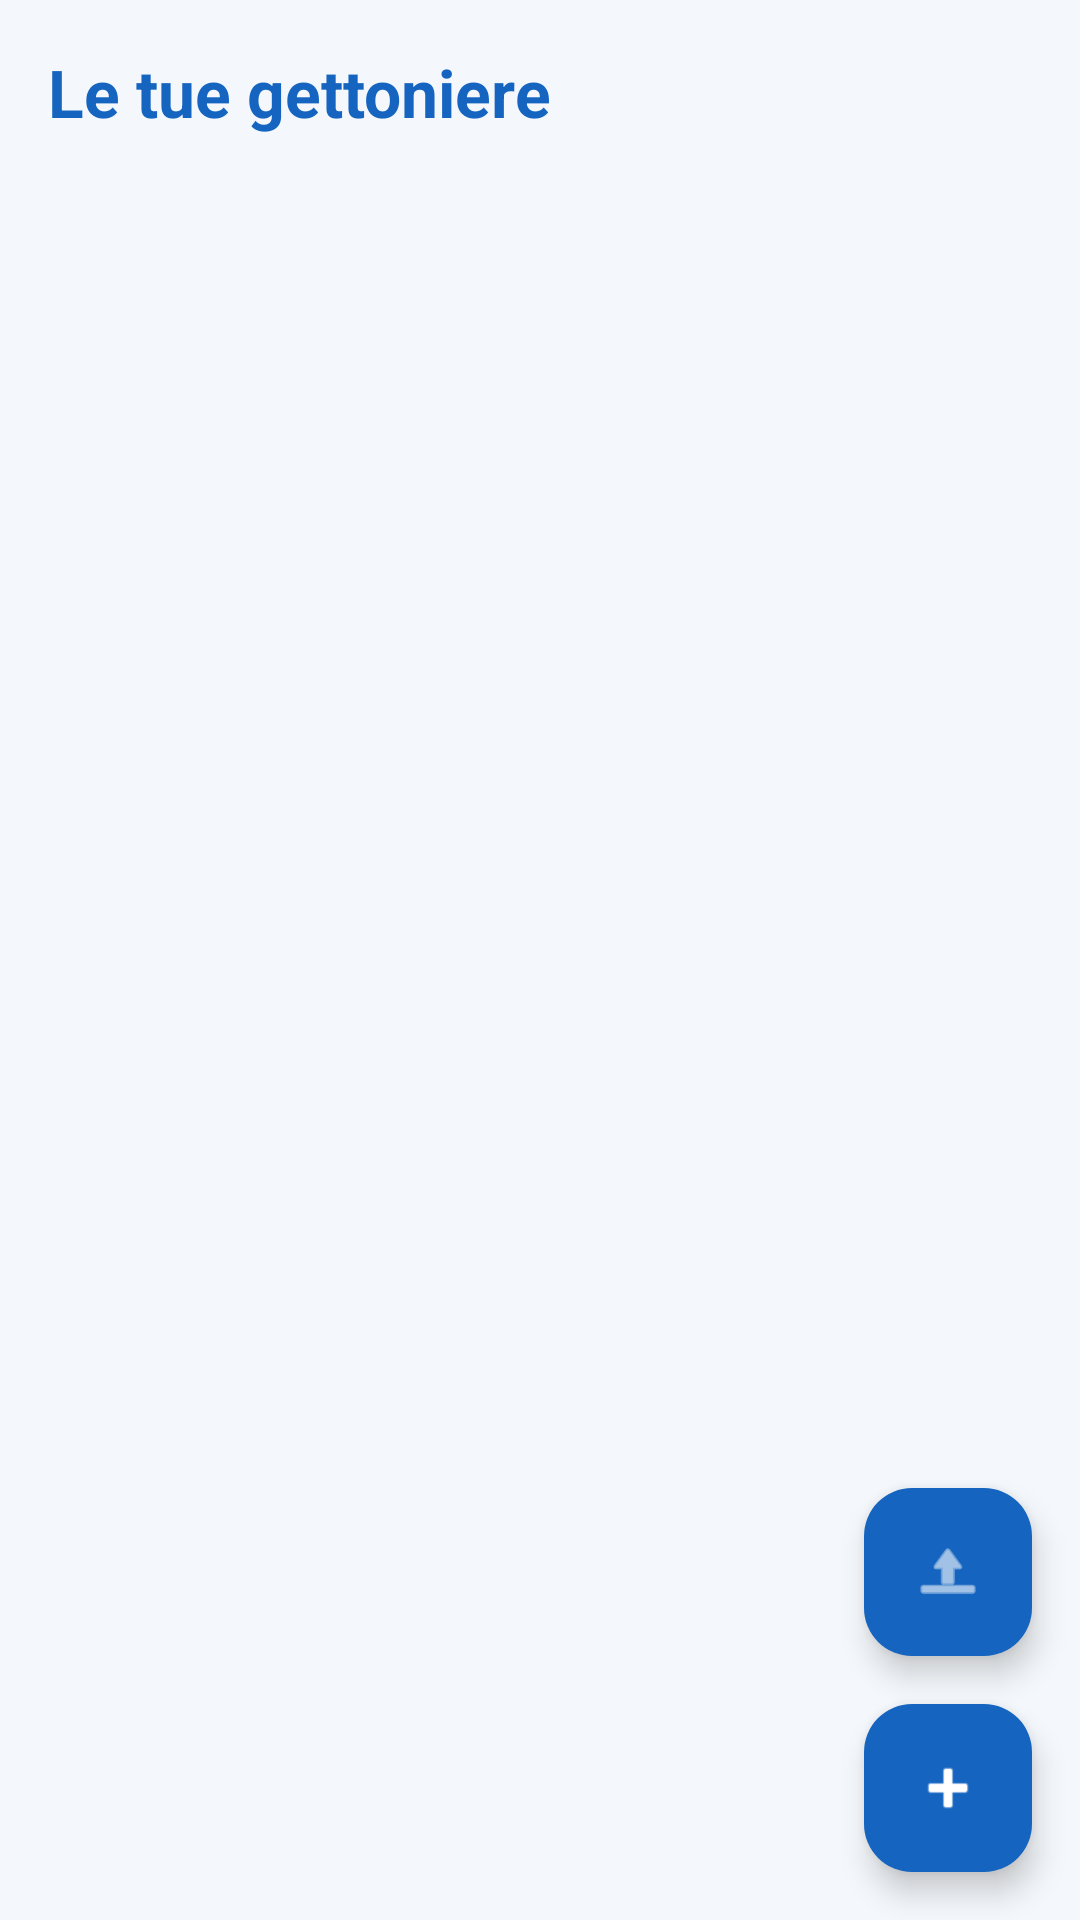

Reconstruct the res/layout file that produces this screen, plus the resources it refers to.
<!-- AndroidManifest.xml: application theme Theme.SteData -->
<!-- res/layout/fragment_home.xml -->
<?xml version="1.0" encoding="utf-8"?>
<layout xmlns:android="http://schemas.android.com/apk/res/android"
    xmlns:app="http://schemas.android.com/apk/res-auto">

    <androidx.constraintlayout.widget.ConstraintLayout
        android:layout_width="match_parent"
        android:layout_height="match_parent"
        android:background="@color/md_theme_light_background">

        <TextView
            android:id="@+id/homeTitle"
            android:layout_width="wrap_content"
            android:layout_height="wrap_content"
            android:text="@string/home_subtitle"
            android:textSize="22sp"
            android:textStyle="bold"
            android:textColor="@color/md_theme_light_primary"
            android:layout_margin="16dp"
            app:layout_constraintTop_toTopOf="parent"
            app:layout_constraintStart_toStartOf="parent" />

        <androidx.recyclerview.widget.RecyclerView
            android:id="@+id/machinesRecyclerView"
            android:layout_width="match_parent"
            android:layout_height="0dp"
            android:padding="16dp"
            android:clipToPadding="false"
            android:paddingBottom="150dp"
            app:layout_constraintTop_toBottomOf="@id/homeTitle"
            app:layout_constraintBottom_toBottomOf="parent"
            app:layout_constraintStart_toStartOf="parent"
            app:layout_constraintEnd_toEndOf="parent" />

        <com.google.android.material.floatingactionbutton.FloatingActionButton
            android:id="@+id/addMachineFab"
            android:layout_width="wrap_content"
            android:layout_height="wrap_content"
            android:layout_margin="16dp"
            android:contentDescription="@string/fab_add_desc"
            android:src="@android:drawable/ic_input_add"
            app:backgroundTint="@color/md_theme_light_primary"
            app:tint="@color/md_theme_light_onPrimary"
            app:layout_constraintBottom_toBottomOf="parent"
            app:layout_constraintEnd_toEndOf="parent" />

        <com.google.android.material.floatingactionbutton.FloatingActionButton
            android:id="@+id/importFileFab"
            android:layout_width="wrap_content"
            android:layout_height="wrap_content"
            android:layout_marginBottom="16dp"
            android:contentDescription="@string/fab_import_desc"
            android:src="@android:drawable/ic_menu_upload"
            app:backgroundTint="@color/md_theme_light_primary"
            app:tint="@android:color/white"
            app:layout_constraintBottom_toTopOf="@id/addMachineFab"
            app:layout_constraintEnd_toEndOf="@id/addMachineFab" />

    </androidx.constraintlayout.widget.ConstraintLayout>
</layout>
<!-- resources referenced by this layout -->
<resources>
  <color name="md_theme_light_background">#F4F7FB</color>
  <color name="md_theme_light_onPrimary">#FFFFFF</color>
  <color name="md_theme_light_primary">#1565C0</color>
  <string name="fab_add_desc">Aggiungi rilevazione</string>
  <string name="fab_import_desc">Importa file EVA DTS</string>
  <string name="home_subtitle">Le tue gettoniere</string>
  <style name="Theme.SteData" parent="Theme.Material3.DayNight.NoActionBar">
          <item name="colorPrimary">@color/md_theme_light_primary</item>
          <item name="colorSecondary">@color/md_theme_light_secondary</item>
          <item name="android:statusBarColor">@color/md_theme_light_primary</item>
          <item name="android:navigationBarColor">@color/md_theme_light_primary</item>
      </style>
  <color name="md_theme_light_secondary">#42A5F5</color>
</resources>
